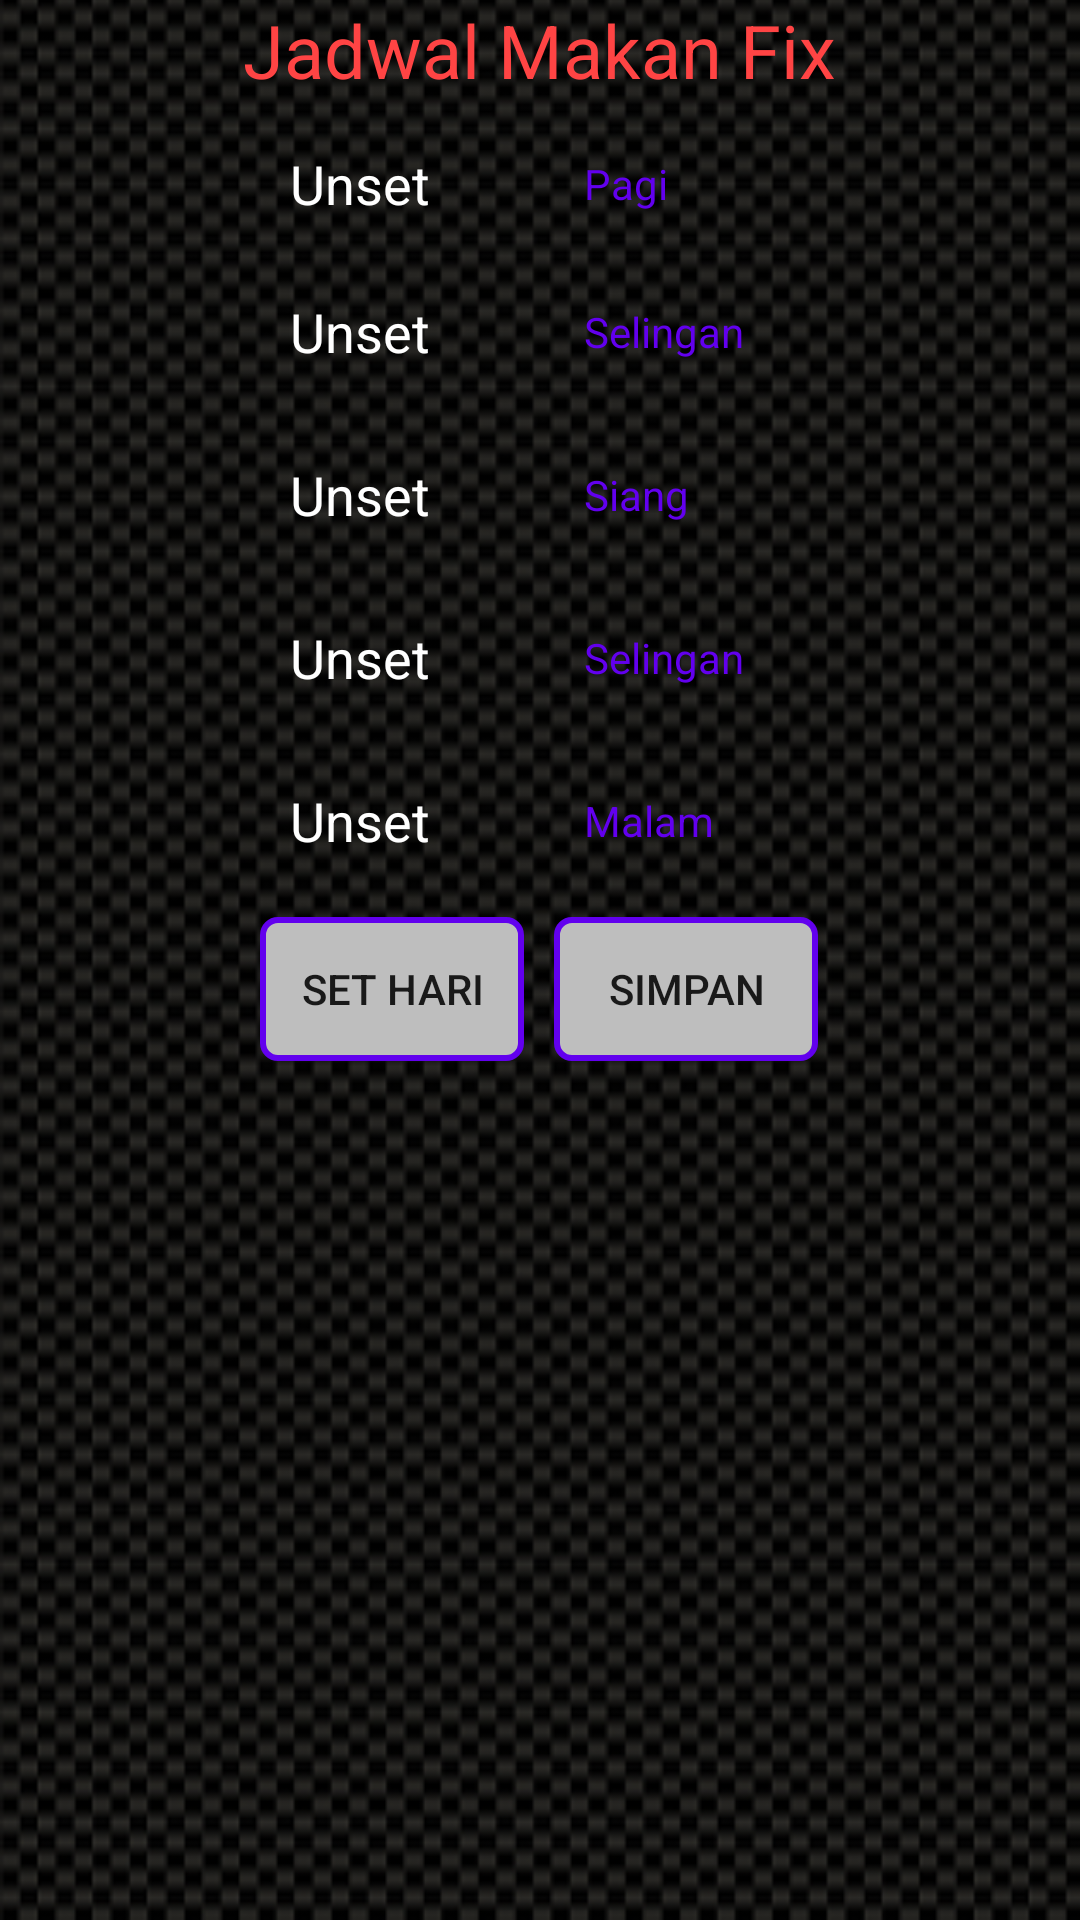

The Android layout XML behind this screen, and the referenced resources:
<!-- AndroidManifest.xml: application theme AppTheme -->
<!-- res/layout/activity_alarm_makan.xml -->
<?xml version="1.0" encoding="utf-8"?>
<RelativeLayout xmlns:android="http://schemas.android.com/apk/res/android"
    xmlns:tools="http://schemas.android.com/tools"
    android:layout_width="match_parent"
    android:layout_height="match_parent"
    android:background="@drawable/carbon_bg"
    android:configChanges="orientation"
    android:paddingBottom="@dimen/activity_vertical_margin"
    android:paddingLeft="@dimen/activity_horizontal_margin"
    android:paddingRight="@dimen/activity_horizontal_margin"
    android:paddingTop="@dimen/activity_vertical_margin"
    android:screenOrientation="portrait"
    tools:context="com.diet.user.reminderdiet.AlarmMakan">

    <LinearLayout
        android:layout_width="match_parent"
        android:layout_height="match_parent"
        android:layout_alignParentLeft="true"
        android:layout_alignParentStart="true"
        android:layout_alignParentTop="true"
        android:orientation="vertical"
        android:weightSum="1">

        <TextView
            android:id="@+id/textView4"
            android:layout_width="wrap_content"
            android:layout_height="wrap_content"
            android:layout_gravity="center_horizontal"
            android:layout_weight="0.02"
            android:text="Jadwal Makan Fix"
            android:textAppearance="?android:attr/textAppearanceMedium"
            android:textColor="@android:color/holo_red_light"
            android:textSize="12pt" />


        <LinearLayout
            android:layout_width="match_parent"
            android:layout_height="wrap_content"
            android:layout_gravity="center_vertical"
            android:gravity="center_vertical|center|center_horizontal"
            android:orientation="horizontal">

            <TableLayout
                android:layout_width="283dp"
                android:layout_height="wrap_content"
                android:layout_gravity="center_vertical"
                android:foregroundGravity="center_vertical|center|center_horizontal">

                <TableRow
                    android:layout_width="match_parent"
                    android:layout_height="match_parent"
                    android:layout_gravity="center_horizontal"
                    android:gravity="center_vertical|center|center_horizontal">

                    <TextView
                        android:id="@+id/txtPagi"
                        android:layout_width="wrap_content"
                        android:layout_height="wrap_content"
                        android:layout_column="0"
                        android:padding="10dp"
                        android:text="Unset"
                        android:textAppearance="?android:attr/textAppearanceMedium"
                        android:textColor="@android:color/white" />

                    <TextView
                        android:id="@+id/textViewPagi"
                        android:layout_width="wrap_content"
                        android:layout_height="wrap_content"
                        android:layout_column="2"
                        android:padding="10dp"
                        android:text="Pagi"
                        android:textAppearance="?android:attr/textAppearanceSmall"
                        android:textColor="@color/colorPrimary" />
                </TableRow>

                <TableRow
                    android:layout_width="match_parent"
                    android:layout_height="match_parent"
                    android:layout_gravity="center_horizontal"
                    android:layout_margin="5dp"
                    android:gravity="center_vertical|center|center_horizontal">

                    <TextView
                        android:id="@+id/txtSelingan"
                        android:layout_width="wrap_content"
                        android:layout_height="wrap_content"
                        android:layout_column="0"
                        android:padding="10dp"
                        android:text="Unset"
                        android:textAppearance="?android:attr/textAppearanceMedium"
                        android:textColor="@android:color/white" />


                    <TextView
                        android:id="@+id/textViewSelingan"
                        android:layout_width="wrap_content"
                        android:layout_height="wrap_content"
                        android:layout_column="2"
                        android:padding="10dp"
                        android:text="Selingan"
                        android:textAppearance="?android:attr/textAppearanceSmall"
                        android:textColor="@color/colorPrimary" />
                </TableRow>

                <TableRow
                    android:layout_width="match_parent"
                    android:layout_height="match_parent"
                    android:layout_gravity="center_horizontal"
                    android:layout_margin="5dp"
                    android:gravity="center_vertical|center|center_horizontal">

                    <TextView
                        android:id="@+id/txtSiang"
                        android:layout_width="wrap_content"
                        android:layout_height="wrap_content"
                        android:layout_column="0"
                        android:padding="10dp"
                        android:text="Unset"
                        android:textAppearance="?android:attr/textAppearanceMedium"
                        android:textColor="@android:color/white" />


                    <TextView
                        android:id="@+id/textViewSiang"
                        android:layout_width="wrap_content"
                        android:layout_height="wrap_content"
                        android:layout_column="2"
                        android:padding="10dp"
                        android:text="Siang"
                        android:textAppearance="?android:attr/textAppearanceSmall"
                        android:textColor="@color/colorPrimary" />
                </TableRow>

                <TableRow
                    android:layout_width="match_parent"
                    android:layout_height="match_parent"
                    android:layout_gravity="center_horizontal"
                    android:layout_margin="5dp"
                    android:gravity="center_vertical|center|center_horizontal">

                    <TextView
                        android:id="@+id/txtOlahraga"
                        android:layout_width="wrap_content"
                        android:layout_height="wrap_content"
                        android:layout_column="0"
                        android:padding="10dp"
                        android:text="Unset"
                        android:textAppearance="?android:attr/textAppearanceMedium"
                        android:textColor="@android:color/white" />


                    <TextView
                        android:id="@+id/textViewOlahraga"
                        android:layout_width="wrap_content"
                        android:layout_height="wrap_content"
                        android:layout_column="2"
                        android:padding="10dp"
                        android:text="Selingan"
                        android:textAppearance="?android:attr/textAppearanceSmall"
                        android:textColor="@color/colorPrimary" />
                </TableRow>

                <TableRow
                    android:layout_width="match_parent"
                    android:layout_height="match_parent"
                    android:layout_gravity="center_horizontal"
                    android:layout_margin="5dp"
                    android:gravity="center_vertical|center|center_horizontal">

                    <TextView
                        android:id="@+id/txtMalam"
                        android:layout_width="wrap_content"
                        android:layout_height="wrap_content"
                        android:layout_column="0"
                        android:padding="10dp"
                        android:text="Unset"
                        android:textAppearance="?android:attr/textAppearanceMedium"
                        android:textColor="@android:color/white" />


                    <TextView
                        android:id="@+id/textViewMalam"
                        android:layout_width="wrap_content"
                        android:layout_height="wrap_content"
                        android:layout_column="2"
                        android:padding="10dp"
                        android:text="Malam"
                        android:textAppearance="?android:attr/textAppearanceSmall"
                        android:textColor="@color/colorPrimary" />
                </TableRow>

                <TableRow
                    android:layout_width="match_parent"
                    android:layout_height="match_parent"
                    android:layout_gravity="center_horizontal"
                    android:layout_margin="5dp"
                    android:gravity="center_vertical|center|center_horizontal">

                    <Button
                        android:id="@+id/btnSetHari"
                        android:layout_width="wrap_content"
                        android:layout_height="wrap_content"
                        android:layout_column="0"
                        android:background="@drawable/bg_btn"
                        android:layout_marginRight="10dp"
                        android:text="Set Hari" />

                    <Button
                        android:id="@+id/btnAlarmMakan"
                        android:layout_width="wrap_content"
                        android:layout_height="wrap_content"
                        android:layout_column="2"
                        android:background="@drawable/bg_btn"
                        android:text="Simpan" />
                </TableRow>
            </TableLayout>
        </LinearLayout>
    </LinearLayout>
</RelativeLayout>
<!-- resources referenced by this layout -->
<resources>
  <!-- drawable bg_btn (drawable) -->
  <?xml version="1.0" encoding="utf-8"?>
  <selector xmlns:android="http://schemas.android.com/apk/res/android">
      <item android:drawable="@drawable/bg_btn_focused" android:state_focused="true"/>
      <item android:drawable="@drawable/bg_btn_normal"/>
  </selector>
  <!-- drawable carbon_bg: png bitmap (drawable, 209004 bytes) -->
  <style name="AppTheme" parent="Theme.AppCompat.Light.DarkActionBar">
          
          <item name="colorPrimary">@color/colorPrimary</item>
          <item name="colorPrimaryDark">@color/colorPrimaryDark</item>
          <item name="colorAccent">@color/colorAccent</item>
      </style>
  <!-- drawable bg_btn_focused (drawable) -->
  <?xml version="1.0" encoding="utf-8"?>
  <shape xmlns:android="http://schemas.android.com/apk/res/android" >
      <solid android:color="@android:color/secondary_text_light_nodisable" />
      <stroke
          android:width="2dip"
          android:color="@android:color/holo_green_dark" />
      <corners android:radius="5dip" />
      <padding
          android:bottom="7dip"
          android:left="7dip"
          android:right="7dip"
          android:top="7dip" />
  </shape>
  <!-- drawable bg_btn_normal (drawable) -->
  <?xml version="1.0" encoding="utf-8"?>
  <shape xmlns:android="http://schemas.android.com/apk/res/android" >
      <solid android:color="@android:color/secondary_text_light_nodisable" />
      <stroke
          android:width="2dip"
          android:color="@color/colorPrimary" />
      <corners android:radius="5dip" />
      <padding
          android:bottom="7dip"
          android:left="7dip"
          android:right="7dip"
          android:top="7dip" />
  </shape>
  <!-- not gathered from this repository: default colours our renderer supplied (Android Studio template values) -->
  <color name="colorPrimary">#FF6200EE</color>
  <color name="colorPrimaryDark">#FF3700B3</color>
  <color name="colorAccent">#FF03DAC5</color>
</resources>
